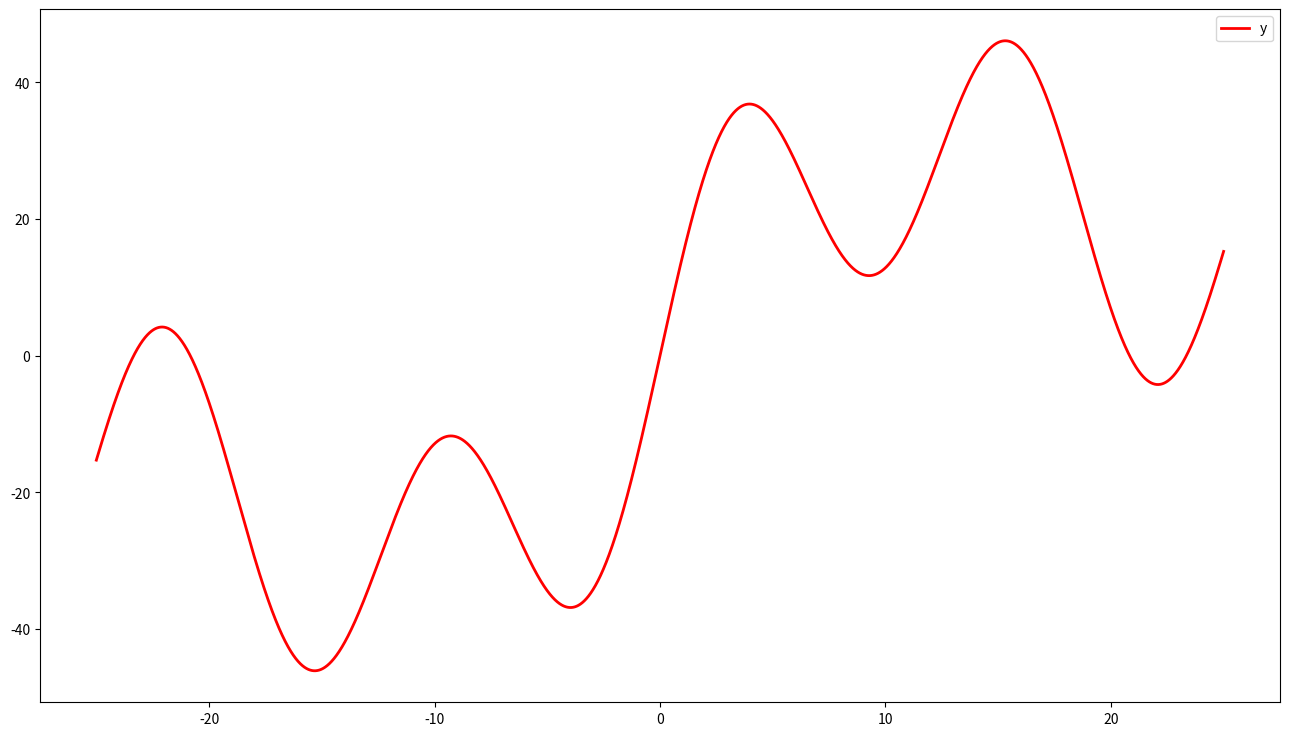
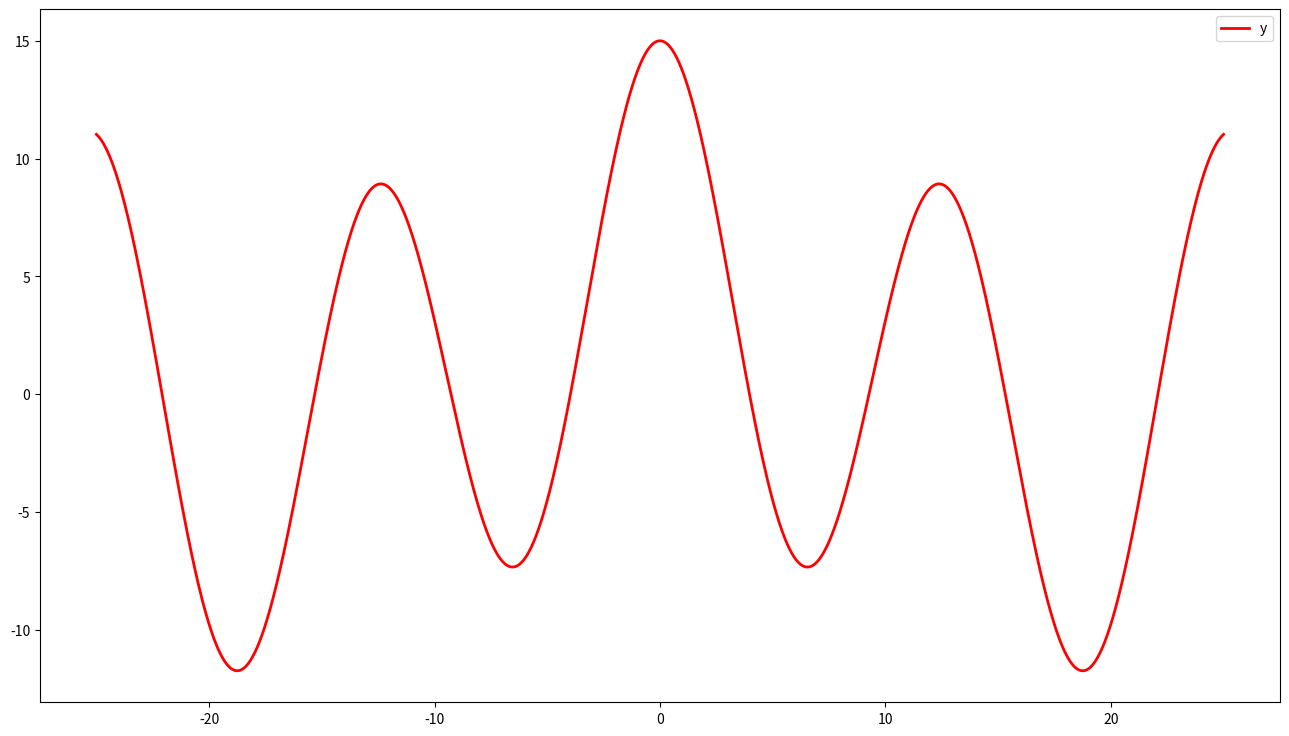
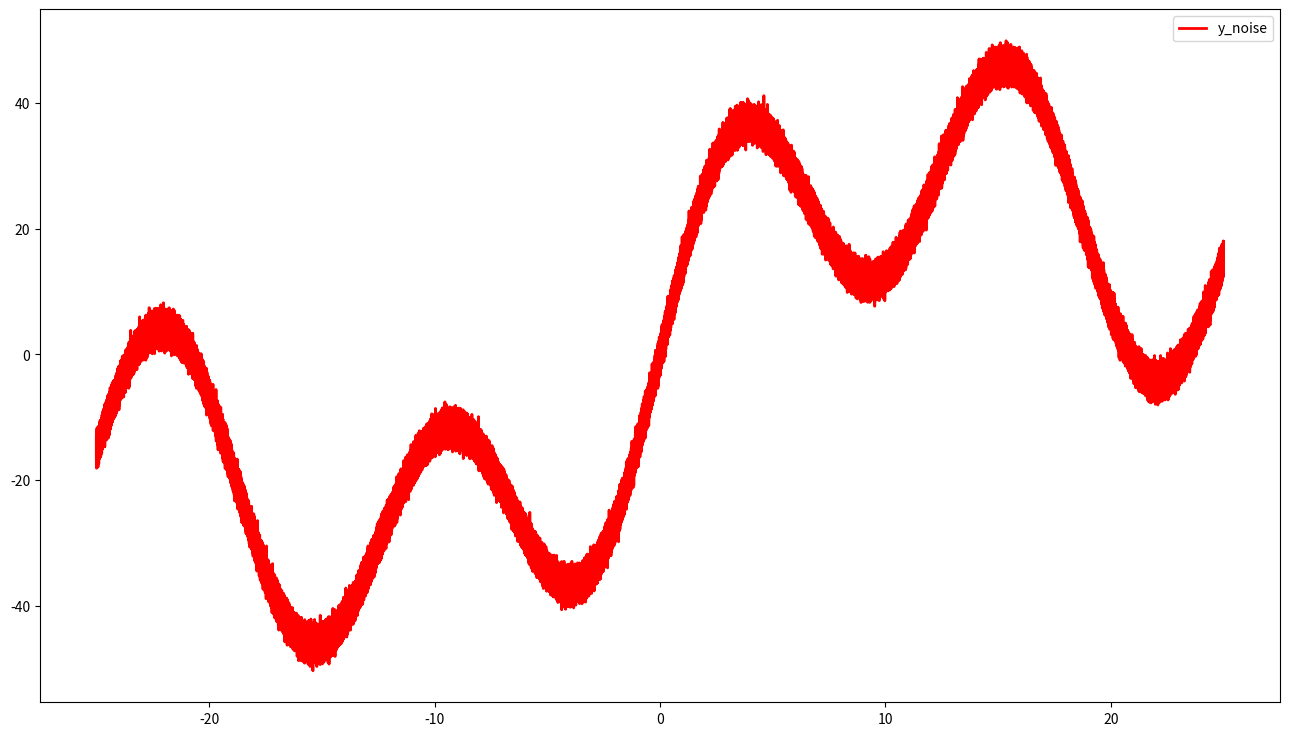
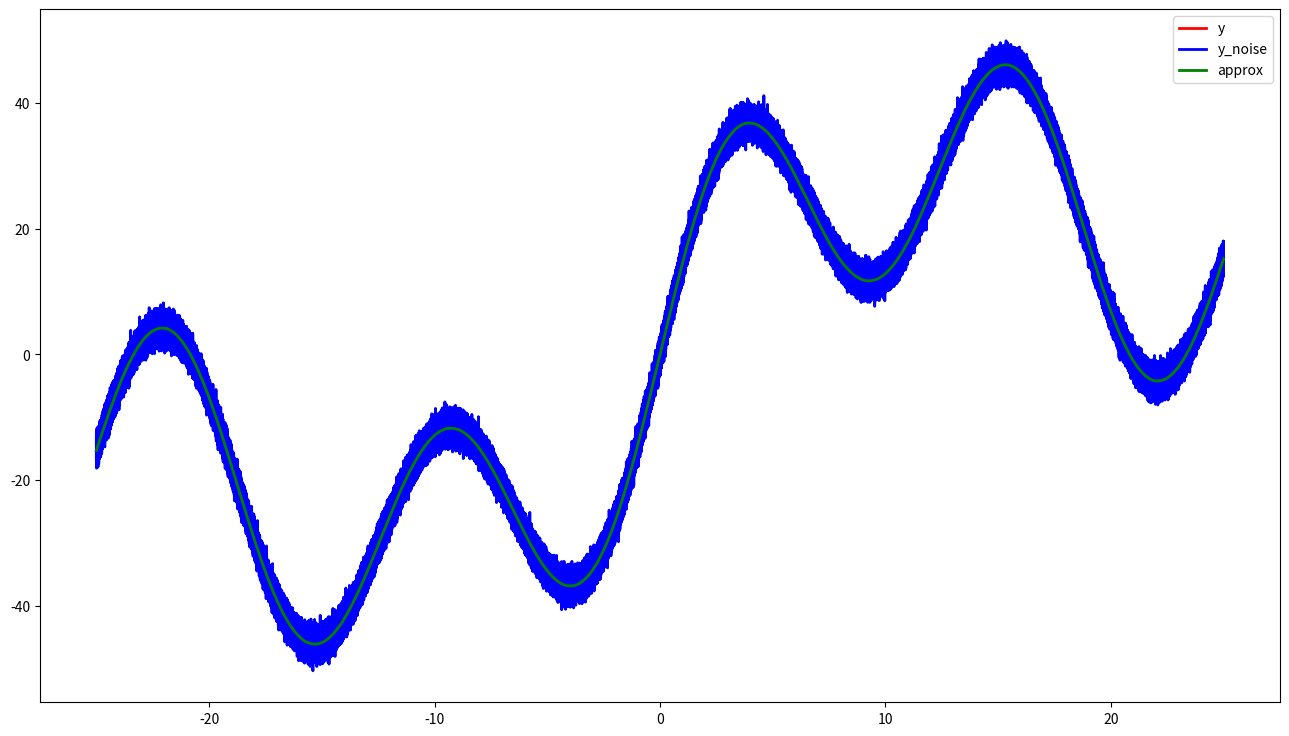
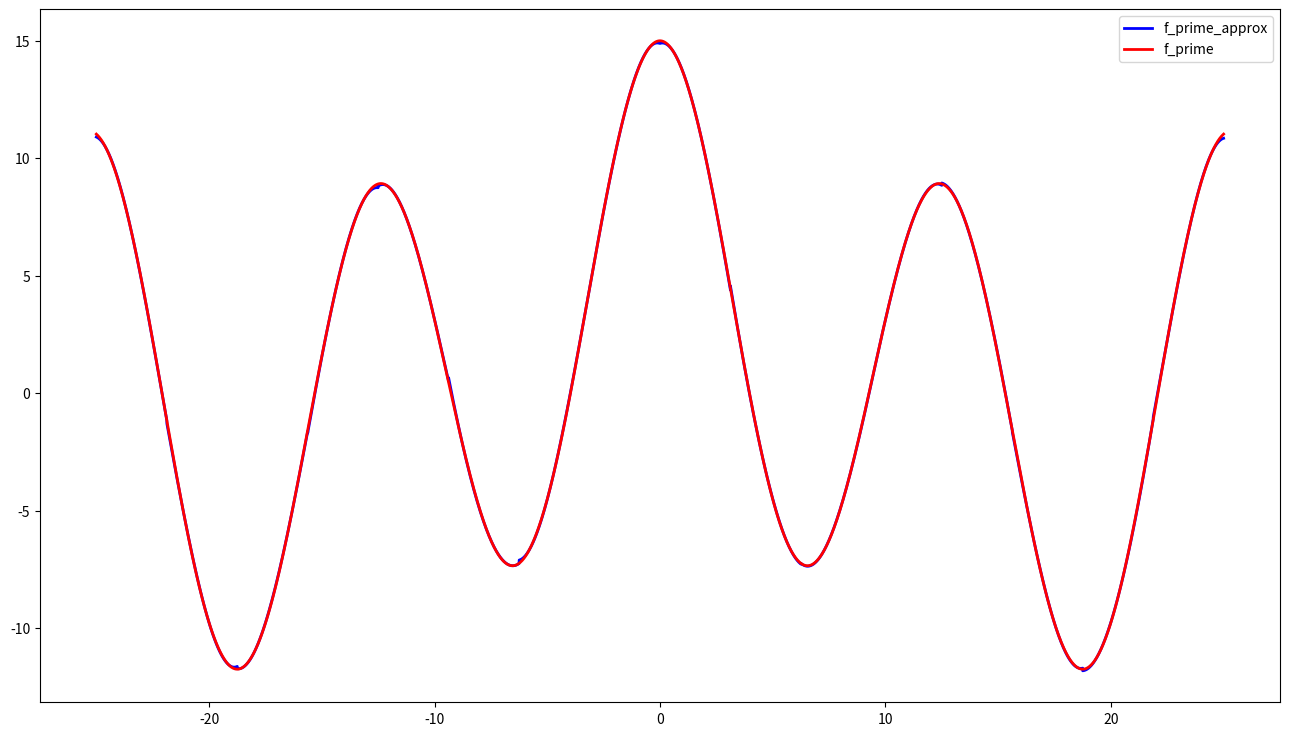

Here is the Python script that generated these plots, in order:
!python -m pip install matplotlib numpy

from math import cos, sin
import numpy as np

def f(x: float) -> float:
    return x + 10.0 * sin(x / 10.0) + 15.0 * sin(x / 5.0) + 20.0 * sin(x / 2.0)

x = np.linspace(-25.0, 25.0, 2 ** 20)
f_vectorize = np.vectorize(f)
y = f_vectorize(x)

import matplotlib.pyplot as plt

fig = plt.figure(figsize=(16, 9), dpi=400)
subplot = fig.add_subplot(111, facecolor='#FFFFFF')
subplot.plot(x, y, color='red', lw=2, label='y')
plt.legend()
plt.show()

def f_prime(x: float) -> float:
    return 1.0 + cos(x / 10.0) + 3.0 * cos(x / 5.0) + 10.0 * cos(x / 2.0)

f_prime_vectorize = np.vectorize(f_prime)

fig = plt.figure(figsize=(16, 9), dpi=400)
subplot = fig.add_subplot(111, facecolor='#FFFFFF')
subplot.plot(x, f_prime_vectorize(x), color='red', lw=2, label='y')
plt.legend()
plt.show()

from numpy.random import normal

y_noise = y + normal(loc=0.0, scale=1.0, size=len(y))
fig = plt.figure(figsize=(16, 9), dpi=400)
subplot = fig.add_subplot(111, facecolor='#FFFFFF')
subplot.plot(x, y_noise, color='red', lw=2, label='y_noise')
plt.legend()
plt.show()

from numpy.polynomial import Polynomial

step = 2 ** 16
deg = 4
approx, f_prime_approx = np.empty(0), np.empty(0)
for i in range(0, len(x), step):
    poly = Polynomial.fit(x[i:i + step], y_noise[i:i + step], deg=deg)
    approx = np.append(approx, poly(x[i:i + step]))
    polyder = poly.deriv(m=1)
    f_prime_approx = np.append(f_prime_approx, polyder(x[i:i + step]))
assert len(approx) == len(x)

fig = plt.figure(figsize=(16, 9), dpi=400)
subplot = fig.add_subplot(111, facecolor='#FFFFFF')
subplot.plot(x, y, color='red', lw=2, label='y')
subplot.plot(x, y_noise, color='blue', lw=2, label='y_noise')
subplot.plot(x, approx, color='green', lw=2, label='approx')
plt.legend()
plt.show()

fig = plt.figure(figsize=(16, 9), dpi=400)
subplot = fig.add_subplot(111, facecolor='#FFFFFF')
subplot.plot(x, f_prime_approx, color='blue', lw=2, label='f_prime_approx')
subplot.plot(x, f_prime_vectorize(x), color='red', lw=2, label='f_prime')
plt.legend()
plt.show()